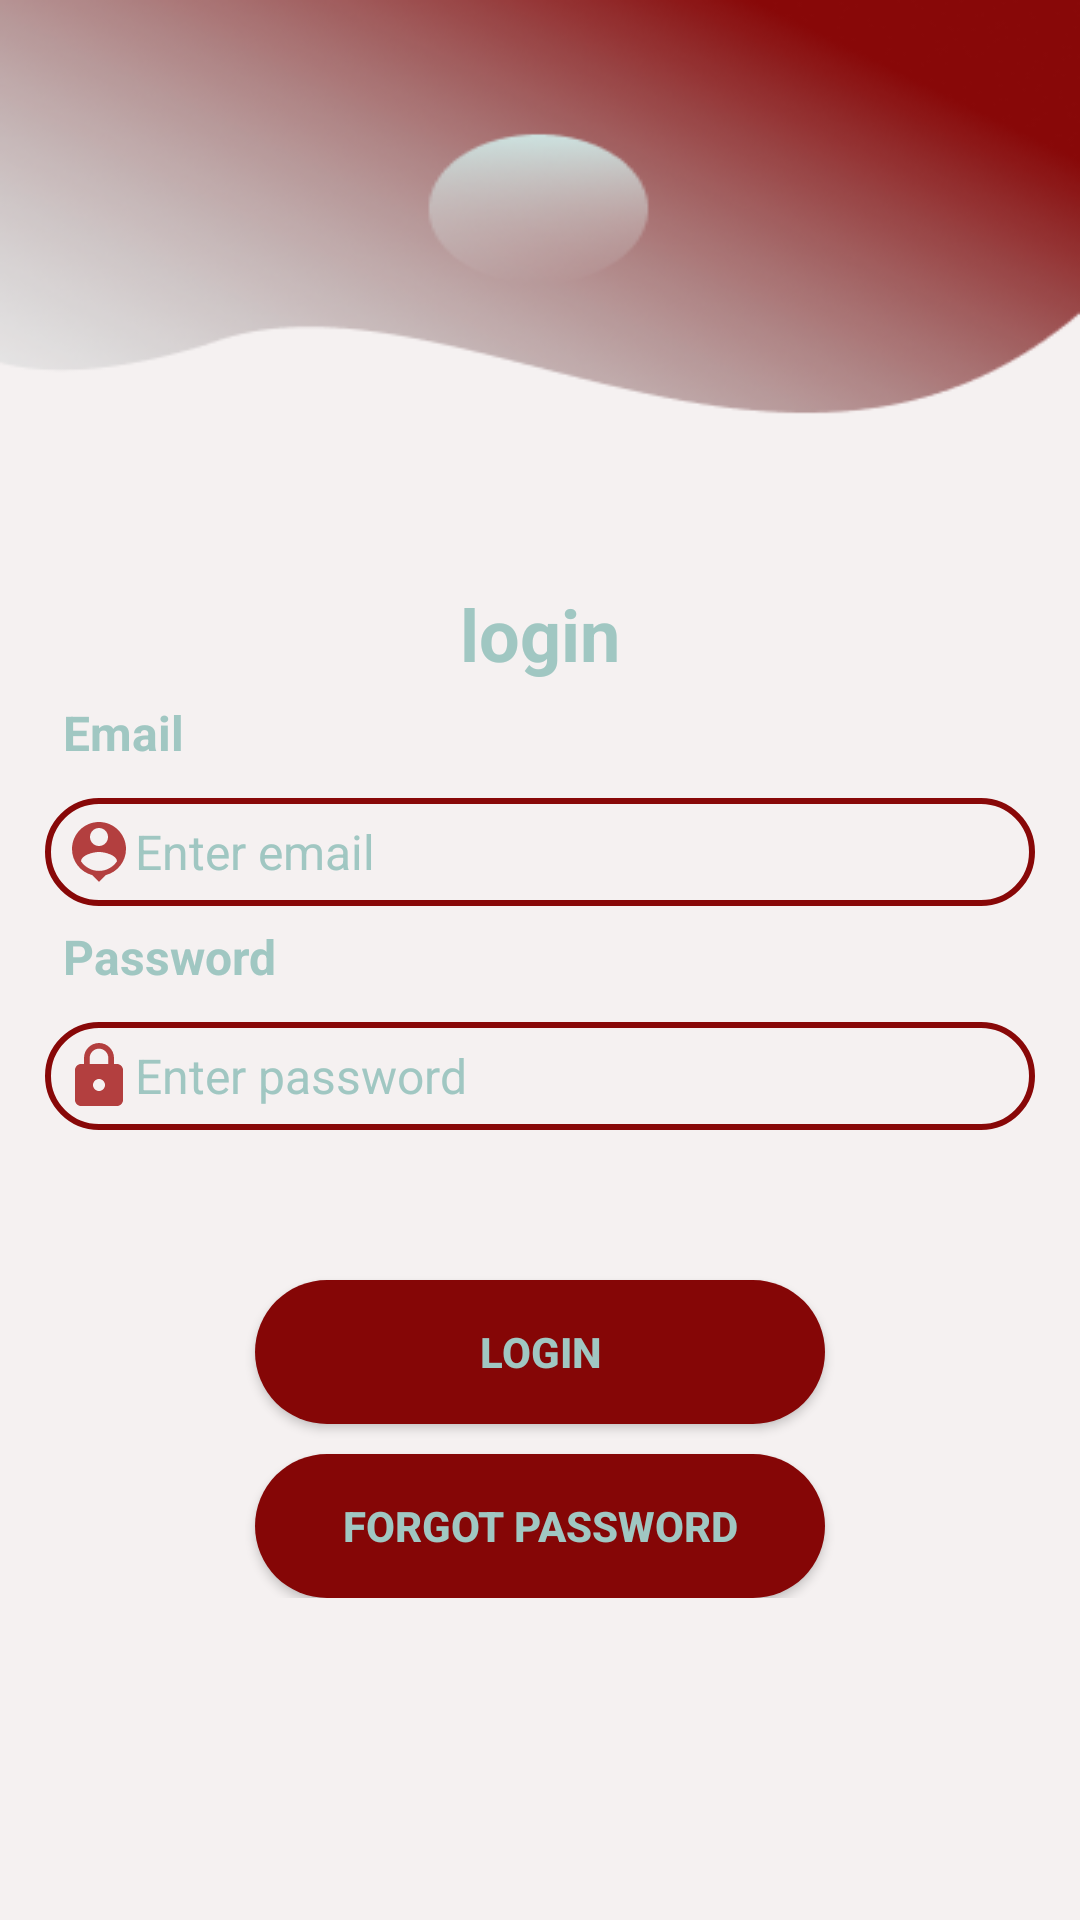

Produce the Android XML layout that renders to this screen, including the resource entries it uses.
<!-- AndroidManifest.xml: application theme Theme.Bloodapp -->
<!-- res/layout/activity_login.xml -->
<?xml version="1.0" encoding="utf-8"?>
<ScrollView xmlns:android="http://schemas.android.com/apk/res/android"
    xmlns:app="http://schemas.android.com/apk/res-auto"
    xmlns:tools="http://schemas.android.com/tools"
    android:layout_width="match_parent"
    android:layout_height="match_parent"
    android:background="@drawable/loginfinel"
    tools:context=".loginActivity">
    <RelativeLayout
        android:layout_width="match_parent"
        android:layout_height="wrap_content"
        android:padding="15dp"
        android:layout_marginTop="150dp"
        >
     <TextView
         android:layout_width="match_parent"
         android:layout_height="wrap_content"
         android:id="@+id/textview_login_head"
         android:layout_marginTop="30dp"
         android:text= "login"
         android:textColor="#A0C7C2"
         android:textStyle="bold"
         android:textAlignment="center"
         android:textAppearance="@style/TextAppearance.AppCompat.Headline"></TextView>
      <TextView
          android:layout_width="match_parent"
          android:layout_height="wrap_content"
          android:id="@+id/textview_login_email"
          android:layout_below="@+id/textview_login_head"
          android:text="Email"
          android:textStyle="bold"
          android:padding="6dp"
          android:textColor="#A0C7C2"
          android:textSize="16sp"></TextView>
        <EditText
            android:layout_width="match_parent"
            android:layout_height="wrap_content"
            android:id="@+id/edittext_login_email"
            android:layout_below="@id/textview_login_email"
            android:hint="Enter email"
            android:inputType="textEmailAddress"
            android:layout_marginTop="5dp"
            android:drawableLeft="@drawable/baseline_person_pin_24"
            android:textColorHint="#A0C7C2"
            android:padding="6dp"
            android:textSize="16sp"
            android:background="@drawable/lavender_border"></EditText>
        <TextView
            android:layout_width="match_parent"
            android:layout_height="wrap_content"
            android:id="@+id/textview_login_pwd"
            android:layout_below="@id/edittext_login_email"
            android:text="Password"
            android:textColor="#A0C7C2"
            android:textStyle="bold"
            android:padding="6dp"
            android:textSize="16sp"></TextView>

        <ImageView
            android:id="@+id/image_view_hide_pwd"
            android:layout_width="30dp"
            android:layout_height="30dp"
            android:layout_marginTop="6dp"></ImageView>

        <EditText
            android:layout_width="match_parent"
            android:layout_height="wrap_content"
            android:id="@+id/edittext_login_pwd"
            android:layout_below="@id/textview_login_pwd"
            android:layout_marginTop="5dp"
            android:drawableLeft="@drawable/baseline_lock_24"
            android:textColorHint="#A0C7C2"
            android:hint="Enter password"
            android:inputType="textPassword"
            android:padding="6dp"
            android:textSize="16sp"
            android:background="@drawable/lavender_border"></EditText>
        <Button
            android:layout_width="match_parent"
            android:layout_height="wrap_content"
            android:text="Login"
            android:id="@+id/button_login"
            android:backgroundTint="#850606"
            android:layout_below="@id/edittext_login_pwd"
            android:background="@drawable/buttom_background"
            android:textColor="#A0C7C2"
            android:textStyle="bold"
            android:layout_marginTop="50dp"
            android:layout_marginRight="70dp"
            android:layout_marginLeft="70dp"></Button>
        <Button
            android:layout_width="match_parent"
            android:layout_height="wrap_content"
            android:text="Forgot Password"
            android:backgroundTint="#850606"
            android:background="@drawable/buttom_background"
            android:layout_marginTop="10dp"
            android:id="@+id/button_forgot_password"
            android:layout_below="@+id/button_login"
            android:textStyle="bold"
            android:layout_marginRight="70dp"
            android:textColor="#A0C7C2"
            android:layout_marginLeft="70dp"></Button>
        <ProgressBar
            android:layout_width="wrap_content"
            android:layout_height="wrap_content"
            android:id="@+id/progressBar"
            style="?android:attr/progressBarStyleLarge"
            android:layout_centerVertical="true"
            android:layout_centerHorizontal="true"
            android:elevation="10dp"
            android:visibility="gone"></ProgressBar>
    </RelativeLayout>

</ScrollView>
<!-- resources referenced by this layout -->
<resources>
  <!-- drawable baseline_lock_24 (drawable) -->
  <vector android:height="24dp" android:tint="#B33F3F"
      android:viewportHeight="24" android:viewportWidth="24"
      android:width="24dp" xmlns:android="http://schemas.android.com/apk/res/android">
      <path android:fillColor="@android:color/white" android:pathData="M18,8h-1L17,6c0,-2.76 -2.24,-5 -5,-5S7,3.24 7,6v2L6,8c-1.1,0 -2,0.9 -2,2v10c0,1.1 0.9,2 2,2h12c1.1,0 2,-0.9 2,-2L20,10c0,-1.1 -0.9,-2 -2,-2zM12,17c-1.1,0 -2,-0.9 -2,-2s0.9,-2 2,-2 2,0.9 2,2 -0.9,2 -2,2zM15.1,8L8.9,8L8.9,6c0,-1.71 1.39,-3.1 3.1,-3.1 1.71,0 3.1,1.39 3.1,3.1v2z"/>
  </vector>
  <!-- drawable baseline_person_pin_24 (drawable) -->
  <vector android:height="24dp" android:tint="#B33F3F"
      android:viewportHeight="24" android:viewportWidth="24"
      android:width="24dp" xmlns:android="http://schemas.android.com/apk/res/android">
      <path android:fillColor="@android:color/white" android:pathData="M12,2c-4.97,0 -9,4.03 -9,9 0,4.17 2.84,7.67 6.69,8.69L12,22l2.31,-2.31C18.16,18.67 21,15.17 21,11c0,-4.97 -4.03,-9 -9,-9zM12,4c1.66,0 3,1.34 3,3s-1.34,3 -3,3 -3,-1.34 -3,-3 1.34,-3 3,-3zM12,18.3c-2.5,0 -4.71,-1.28 -6,-3.22 0.03,-1.99 4,-3.08 6,-3.08 1.99,0 5.97,1.09 6,3.08 -1.29,1.94 -3.5,3.22 -6,3.22z"/>
  </vector>
  <!-- drawable buttom_background (drawable) -->
  <?xml version="1.0" encoding="utf-8"?>
  <selector xmlns:android="http://schemas.android.com/apk/res/android">
      <item>
          <shape android:shape="rectangle">
              <corners android:radius="50dp"/>
              <gradient android:startColor="#E58882" android:endColor="@color/red" android:angle="180"/>
          </shape>
      </item>
  </selector>
  <!-- drawable lavender_border (drawable) -->
  <?xml version="1.0" encoding="utf-8"?>
  <shape xmlns:android="http://schemas.android.com/apk/res/android"
      android:shape="rectangle">
      <stroke
          android:width="2dp"
          android:color="@color/red"/>
      <corners
          android:radius="30dp"/>
  
  </shape>
  <!-- drawable loginfinel: png bitmap (drawable, 44964 bytes) -->
  <style name="Theme.Bloodapp" parent="Theme.MaterialComponents.DayNight.DarkActionBar">
          
          <item name="colorPrimary">@color/red</item>
          <item name="colorPrimaryVariant">@color/red</item>
          <item name="colorOnPrimary">@color/white</item>
          
          <item name="colorSecondary">@color/teal_200</item>
          <item name="colorSecondaryVariant">@color/teal_700</item>
          <item name="colorOnSecondary">@color/black</item>
          
          <item name="android:statusBarColor">?attr/colorPrimaryVariant</item>
          
      </style>
  <color name="red">#880808</color>
  <color name="white">#FFFFFFFF</color>
  <color name="teal_200">#FF03DAC5</color>
  <color name="teal_700">#FF018786</color>
  <color name="black">#FF000000</color>
</resources>
